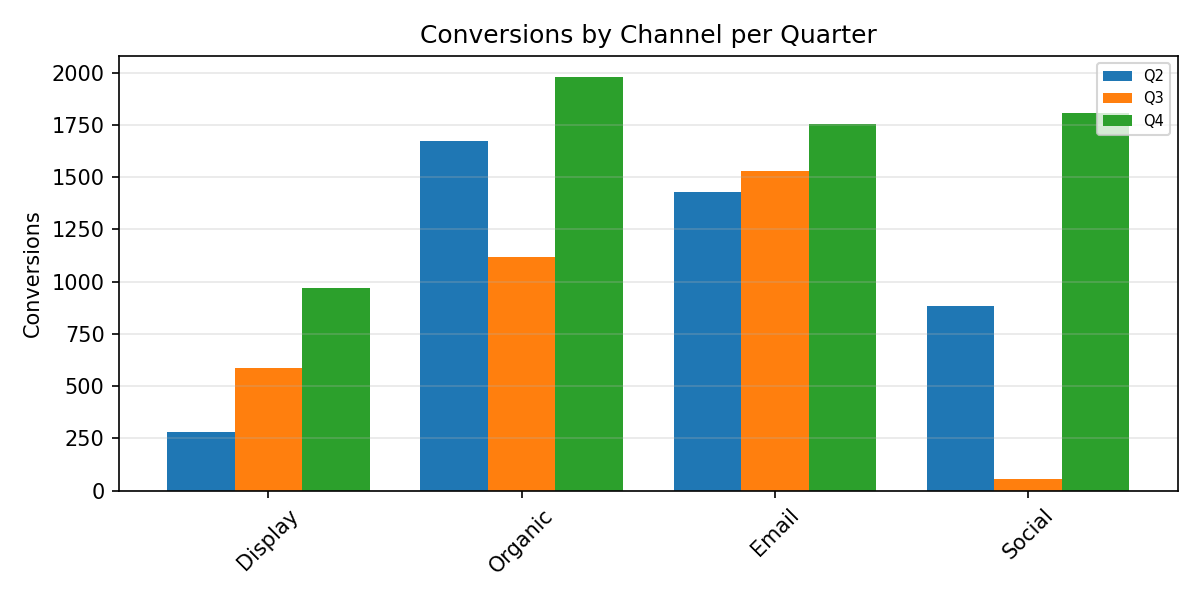

The file beside this chart, header and first rows:
Category, Q2, Q3, Q4
Display, 282.0, 588.0, 972.0
Organic, 1672, 1116, 1981
Email, 1430, 1529, 1754
Social, 882.0, 57.0, 1805
